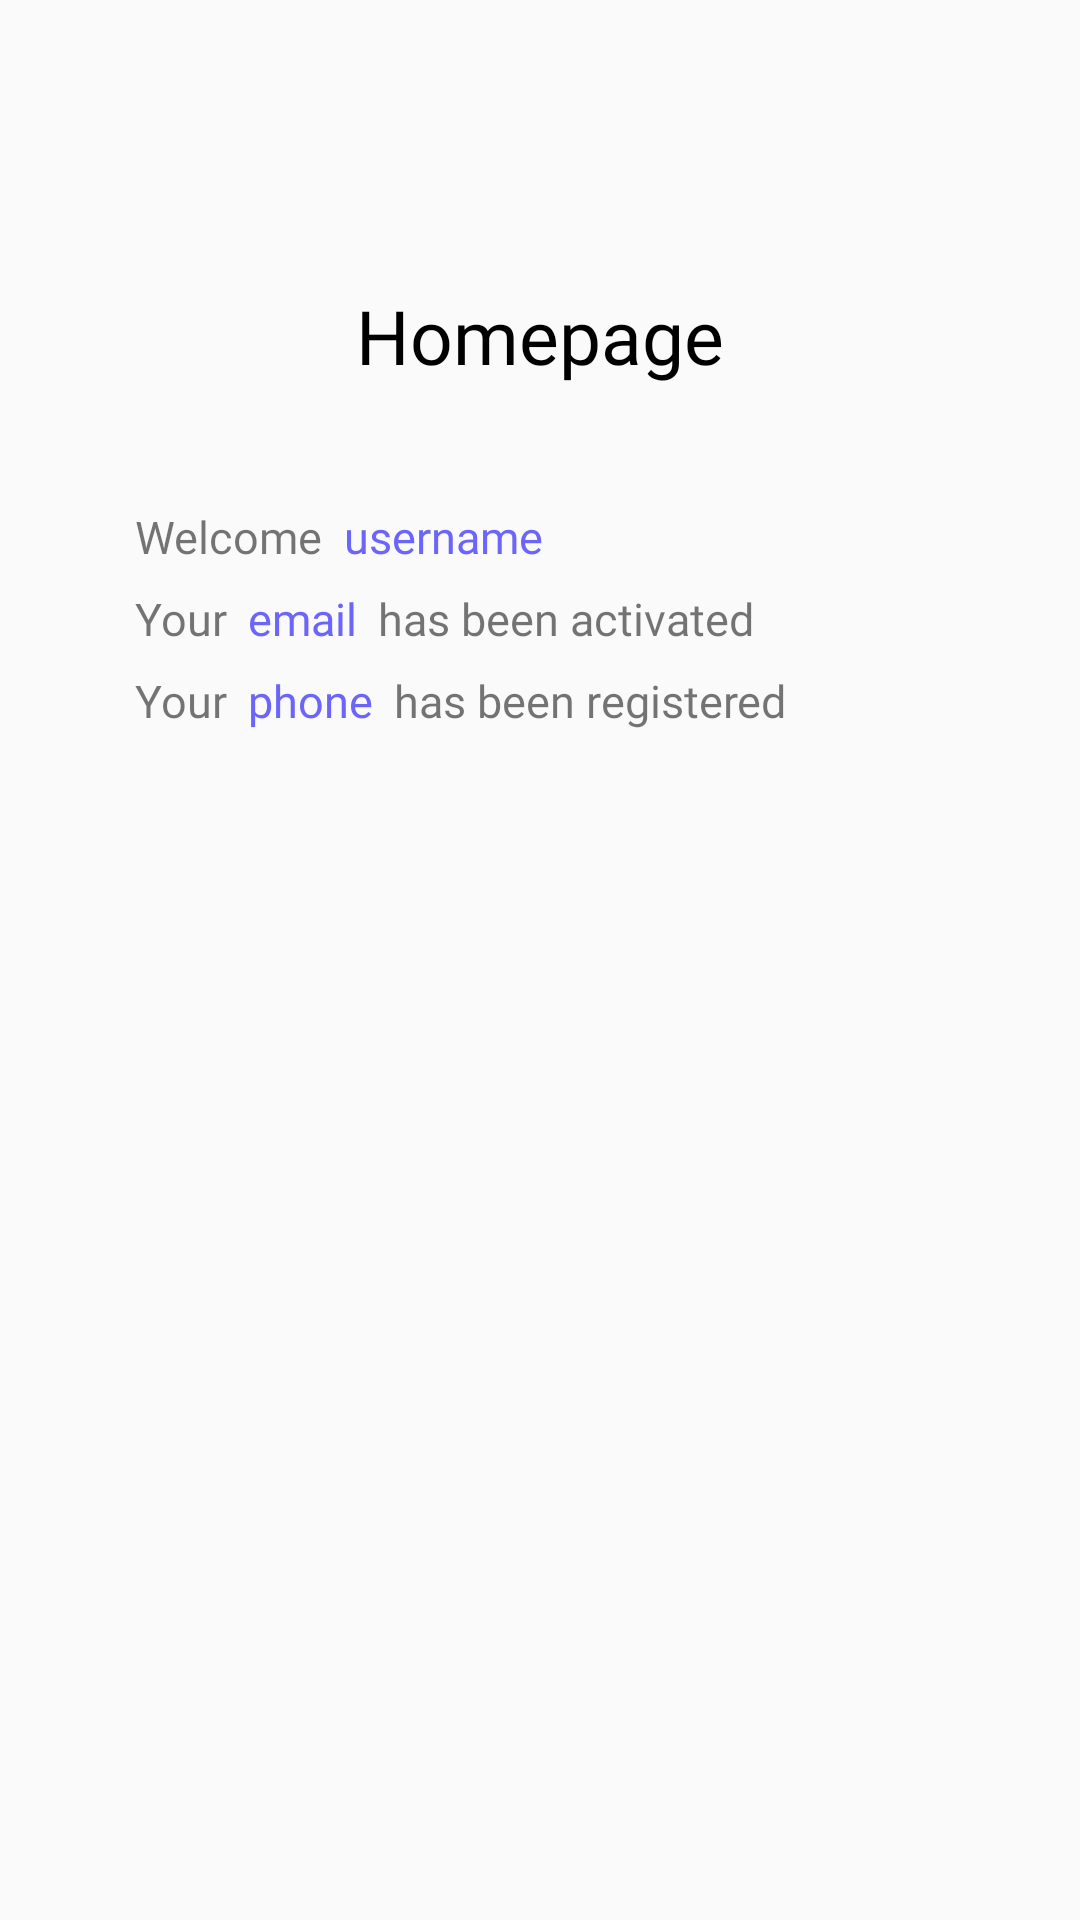

Produce the Android XML layout that renders to this screen, including the resource entries it uses.
<!-- AndroidManifest.xml: application theme Theme.TUGAS_PPAPB5 -->
<!-- res/layout/activity_main2.xml -->
<?xml version="1.0" encoding="utf-8"?>
<LinearLayout xmlns:android="http://schemas.android.com/apk/res/android"
    xmlns:app="http://schemas.android.com/apk/res-auto"
    xmlns:tools="http://schemas.android.com/tools"
    android:layout_width="match_parent"
    android:layout_height="match_parent"
    android:orientation="vertical"
    android:padding="45dp"
    tools:context=".MainActivity2">

    <TextView
        android:layout_width="match_parent"
        android:layout_height="wrap_content"
        android:layout_marginTop="50dp"
        android:fontFamily="@font/mblack"
        android:textColor="@color/black"
        android:gravity="center"
        android:text="Homepage"
        android:textSize="25dp"/>

    

    <LinearLayout
        xmlns:android="http://schemas.android.com/apk/res/android"
        android:layout_width="match_parent"
        android:layout_height="wrap_content"
        android:orientation="horizontal"
        android:paddingTop="40dp">

        <TextView
            android:layout_width="wrap_content"
            android:layout_height="wrap_content"
            android:fontFamily="@font/mmedium"
            android:text="Welcome"
            android:textSize="15dp"/>

        <TextView
            android:id="@+id/masukuname"
            android:layout_width="match_parent"
            android:layout_height="wrap_content"
            android:fontFamily="@font/mmedium"
            android:text="username"
            android:textColor="#6C65FA"
            android:textAlignment="textStart"
            android:layout_marginStart="7dp"
            android:textSize="15dp"/>

    </LinearLayout>

    

    <LinearLayout
        xmlns:android="http://schemas.android.com/apk/res/android"
        android:layout_width="wrap_content"
        android:layout_height="wrap_content"
        android:orientation="horizontal"
        android:paddingTop="7dp">

        <TextView
            android:layout_width="wrap_content"
            android:layout_height="wrap_content"
            android:fontFamily="@font/mmedium"
            android:text="Your"
            android:textSize="15dp"/>

        <TextView
            android:id="@+id/masukemail"
            android:layout_width="wrap_content"
            android:layout_height="wrap_content"
            android:fontFamily="@font/mmedium"
            android:text="email"
            android:textColor="#6C65FA"
            android:textSize="15dp"
            android:layout_marginStart="7dp"/>

        <TextView
            android:layout_width="wrap_content"
            android:layout_height="wrap_content"
            android:fontFamily="@font/mmedium"
            android:text="has been activated"
            android:textSize="15dp"
            android:layout_marginStart="7dp"/>

    </LinearLayout>

    

    <LinearLayout
        xmlns:android="http://schemas.android.com/apk/res/android"
        android:layout_width="wrap_content"
        android:layout_height="wrap_content"
        android:orientation="horizontal"
        android:paddingTop="7dp">

        <TextView
            android:layout_width="wrap_content"
            android:layout_height="wrap_content"
            android:fontFamily="@font/mmedium"
            android:textSize="15dp"
            android:text="Your" />

        <TextView
            android:id="@+id/masukphone"
            android:layout_width="wrap_content"
            android:layout_height="wrap_content"
            android:text="phone"
            android:fontFamily="@font/mmedium"
            android:textColor="#6C65FA"
            android:textSize="15dp"
            android:layout_marginStart="7dp"/>

        <TextView
            android:layout_width="wrap_content"
            android:layout_height="wrap_content"
            android:fontFamily="@font/mmedium"
            android:text="has been registered"
            android:layout_marginStart="7dp"
            android:textSize="15dp"/>

    </LinearLayout>






</LinearLayout>
<!-- resources referenced by this layout -->
<resources>
  <style name="Theme.TUGAS_PPAPB5" parent="Base.Theme.TUGAS_PPAPB5" />
  <style name="Base.Theme.TUGAS_PPAPB5" parent="Theme.AppCompat.Light.NoActionBar">
          
          
      </style>
  <!-- not gathered from this repository: default colours our renderer supplied (Android Studio template values) -->
  <color name="black">#FF000000</color>
</resources>
